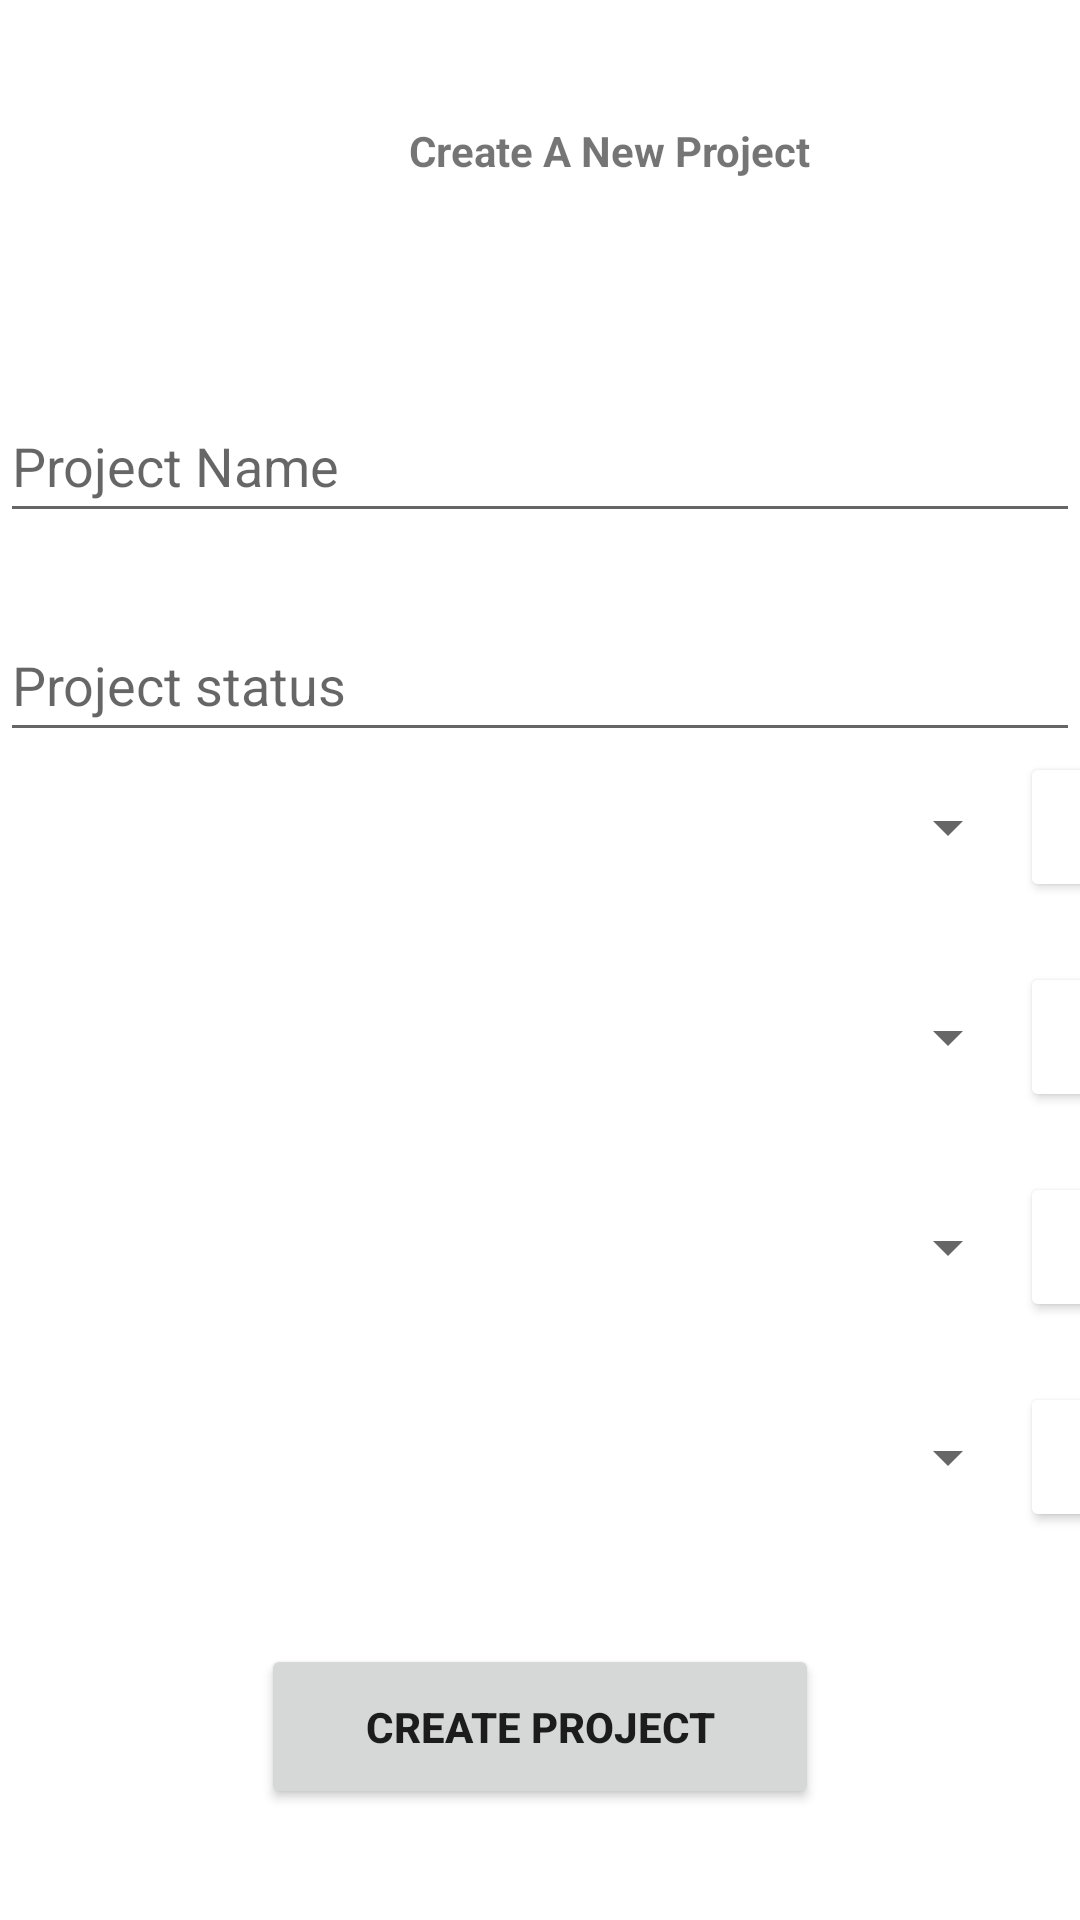

Write the Android layout XML for this screen, with the resource values it uses.
<!-- AndroidManifest.xml: application theme Theme.FrontendLogistics -->
<!-- res/layout/activity_projects.xml -->
<?xml version="1.0" encoding="utf-8"?>
<androidx.constraintlayout.widget.ConstraintLayout xmlns:android="http://schemas.android.com/apk/res/android"
    xmlns:app="http://schemas.android.com/apk/res-auto"
    xmlns:tools="http://schemas.android.com/tools"
    android:layout_width="match_parent"
    android:layout_height="match_parent"
    tools:context=".view.Projects">

    <Button
        android:id="@+id/add_projectbtn"
        android:layout_width="186dp"
        android:layout_height="55dp"
        android:text="Create Project"
        android:textStyle="bold"
        app:layout_constraintBottom_toBottomOf="parent"
        app:layout_constraintEnd_toEndOf="parent"
        app:layout_constraintStart_toStartOf="parent"
        app:layout_constraintTop_toBottomOf="@+id/linearLayout3" />

    <TextView
        android:id="@+id/company_name_txt"
        android:layout_width="406dp"
        android:layout_height="45dp"
        android:layout_marginTop="32dp"
        android:layout_marginBottom="44dp"
        android:text=""
        android:textAlignment="center"
        android:textStyle="bold"
        app:layout_constraintBottom_toTopOf="@+id/linearLayout3"
        app:layout_constraintEnd_toEndOf="parent"
        app:layout_constraintHorizontal_bias="1.0"
        app:layout_constraintStart_toStartOf="parent"
        app:layout_constraintTop_toTopOf="parent"
        app:layout_constraintVertical_bias="0.0" />

    <TextView
        android:id="@+id/create_project_txt"
        android:layout_width="406dp"
        android:layout_height="45dp"
        android:layout_marginTop="32dp"
        android:layout_marginBottom="44dp"
        android:text="Create A New Project"
        android:textAlignment="center"
        android:textStyle="bold"
        app:layout_constraintBottom_toTopOf="@+id/linearLayout3"
        app:layout_constraintEnd_toEndOf="parent"
        app:layout_constraintHorizontal_bias="0.0"
        app:layout_constraintStart_toStartOf="parent"
        app:layout_constraintTop_toTopOf="parent"
        app:layout_constraintVertical_bias="1.0" />

    <LinearLayout
        android:id="@+id/linearLayout3"
        android:layout_width="match_parent"
        android:layout_height="wrap_content"
        android:orientation="vertical"
        app:layout_constraintBottom_toBottomOf="parent"
        app:layout_constraintEnd_toEndOf="parent"
        app:layout_constraintStart_toStartOf="parent"
        app:layout_constraintTop_toTopOf="parent">



        <EditText
            android:id="@+id/project_name_txt"
            android:layout_width="match_parent"
            android:layout_height="48dp"
            android:hint="Project Name"
            android:inputType="text"
            tools:layout_editor_absoluteX="2dp"
            tools:layout_editor_absoluteY="152dp" />

        <EditText
            android:id="@+id/project_status_txt"
            android:layout_width="match_parent"
            android:layout_height="48dp"
            android:layout_marginTop="25dp"
            android:hint="Project status"
            android:inputType="text"
            tools:layout_editor_absoluteX="2dp"
            tools:layout_editor_absoluteY="152dp" />
        <LinearLayout
            android:layout_width="match_parent"
            android:layout_height="wrap_content"
            android:orientation="horizontal"
            android:id="@+id/linearLayout4">
            <Spinner
                android:id="@+id/driver_spinner"
                android:layout_width="320dp"
                android:layout_height="match_parent"
                android:layout_marginLeft="20dp"
                android:minHeight="48dp"
                android:spinnerMode="dropdown" />

            <Button
                android:id="@+id/add_driverbtn"
                android:layout_width="68dp"
                android:layout_height="50dp"

                android:backgroundTint="#FFFFFF"
                android:hint="Add a new driver"
                android:text="+"
                android:textAlignment="center"
                android:textColor="#000000"
                android:textSize="30sp"
                android:textStyle="bold"
                app:cornerRadius="15dp" />


        </LinearLayout>
        <LinearLayout
            android:layout_width="match_parent"
            android:layout_height="wrap_content"
            android:orientation="horizontal"
            android:id="@+id/linearLayout5"
            android:layout_marginTop="20dp"
            >
            <Spinner
                android:id="@+id/project_manager_spinner_sp"
                android:layout_width="320dp"
                android:layout_height="match_parent"
                android:layout_marginLeft="20dp"
                android:minHeight="48dp"
                android:spinnerMode="dropdown" />

            <Button
                android:id="@+id/add_prmbtn"
                android:layout_width="68dp"
                android:layout_height="50dp"

                android:backgroundTint="#FFFFFF"
                android:hint="Add a new Project Manager"
                android:text="+"
                android:textAlignment="center"
                android:textColor="#000000"
                android:textSize="30sp"
                android:textStyle="bold"
                app:cornerRadius="15dp"/>


        </LinearLayout>
        <LinearLayout
            android:layout_width="match_parent"
            android:layout_height="wrap_content"
            android:orientation="horizontal"
            android:id="@+id/linearLayout6"
            android:layout_marginTop="20dp"
            >
            <Spinner
                android:id="@+id/siteManagerSpinner"
                android:layout_width="320dp"
                android:layout_height="match_parent"
                android:layout_marginLeft="20dp"
                android:minHeight="48dp"
                android:spinnerMode="dropdown" />

            <Button
                android:id="@+id/add_stmbtn"
                android:layout_width="68dp"
                android:layout_height="50dp"
                android:backgroundTint="#FFFFFF"
                android:hint="Add a new Site Manager"
                android:text="+"
                android:textAlignment="center"
                android:textColor="#000000"
                android:textSize="30sp"
                android:textStyle="bold"
                app:cornerRadius="15dp"/>


        </LinearLayout>
        <LinearLayout
            android:layout_width="match_parent"
            android:layout_height="wrap_content"
            android:orientation="horizontal"
            android:id="@+id/linearLayout7"
            android:layout_marginTop="20dp"
            >
            <Spinner
                android:id="@+id/deliverOrderSpinner"
                android:layout_width="320dp"
                android:layout_height="match_parent"
                android:layout_marginLeft="20dp"
                android:minHeight="48dp"
                android:spinnerMode="dropdown" />

            <Button
                android:id="@+id/add_orderbtn"
                android:layout_width="68dp"
                android:layout_height="50dp"
                android:backgroundTint="#FFFFFF"
                android:hint="Create a new delivery order"
                android:text="+"
                android:textAlignment="center"
                android:textColor="#000000"
                android:textSize="30sp"
                android:textStyle="bold"
                app:cornerRadius="15dp"/>


        </LinearLayout>





    </LinearLayout>


</androidx.constraintlayout.widget.ConstraintLayout>
<!-- resources referenced by this layout -->
<resources>
  <style name="Theme.FrontendLogistics" parent="Theme.MaterialComponents.DayNight.DarkActionBar">
          
          <item name="colorPrimary">@color/black</item>
          <item name="colorPrimaryVariant">@color/green_500</item>
          <item name="colorOnPrimary">@color/white</item>
          
          <item name="colorSecondary">@color/teal_200</item>
          <item name="colorSecondaryVariant">@color/teal_700</item>
          <item name="colorOnSecondary">@color/black</item>
          
          <item name="android:statusBarColor">?attr/colorPrimaryVariant</item>
          
      </style>
  <color name="black">#FF000000</color>
  <color name="green_500">#0f9d58</color>
  <color name="white">#FFFFFFFF</color>
  <color name="teal_200">#FF03DAC5</color>
  <color name="teal_700">#FF018786</color>
</resources>
